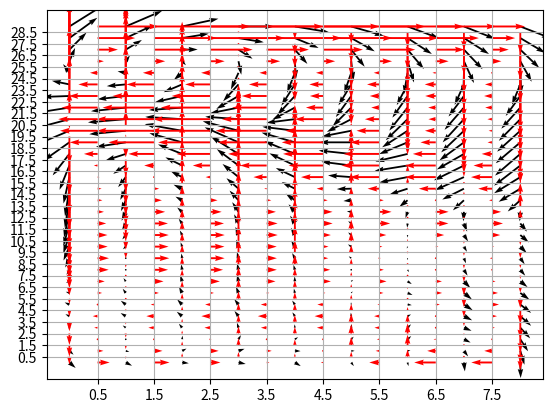

Recreate this plot in Python.
import numpy as np
import matplotlib.pyplot as plt
#from scipy.sparse import dia_matrix, block_diag
import scipy.sparse as sp

Uc = np.array(
[[2851.199984550476, 2851.199984550476, 3024.0000128746033,
  3283.200216293335, 2678.4001171588898, 1209.6000373363495,
  432.00003057718277, 432.00003057718277, 172.80000820755959],
 [1900.8001506328583, 1641.6001081466675, 1987.2001647949219,
  2764.8001313209534, 2592.000102996826, 1555.2000939846039,
  1296.000051498413, 1900.8001506328583, 1900.8001506328583],
 [777.6000469923019, 0.0, 172.80000820755959, 1123.200023174286,
  1468.8000798225403, 1123.200023174286, 1641.6001081466675,
  3024.0000128746033, 3542.400097846985],
 [-432.00003057718277, -1382.4000656604767, -1468.8000798225403,
  -691.2000328302383, -86.40000410377979, 259.2000022530556,
  1555.2000939846039, 3456.000244617462, 4492.800092697144],
 [-1814.4001364707947, -2332.8000605106354, -2419.200074672699,
  -1814.4001364707947, -1123.200023174286, -172.80000820755959,
  1555.2000939846039, 3715.200126171112, 4924.800324440002],
 [-2160.000032186508, -2246.400046348572, -2246.400046348572,
  -1900.8001506328583, -1209.6000373363495, -86.40000410377979,
  1900.8001506328583, 3974.4003295898438, 4924.800324440002],
 [-1641.6001081466675, -1382.4000656604767, -1382.4000656604767,
  -1123.200023174286, -432.00003057718277, 691.2000328302383,
  2246.400046348572, 3628.8002729415894, 4147.200036048889],
 [-1555.2000939846039, -1036.8000090122223, -864.0000611543655,
  -604.8000186681747, -86.40000410377979, 864.0000611543655,
  1900.8001506328583, 2937.6001596450806, 3283.200216293335],
 [-1296.000051498413, -432.00003057718277, -432.00003057718277,
  -604.8000186681747, -604.8000186681747, -86.40000410377979,
  691.2000328302383, 1641.6001081466675, 2246.400046348572],
 [-1900.8001506328583, -691.2000328302383, -345.60001641511917,
  -691.2000328302383, -1209.6000373363495, -1123.200023174286,
  -259.2000022530556, 950.4000753164291, 1987.2001647949219],
 [-2678.4001171588898, -1296.000051498413, -691.2000328302383,
  -1036.8000090122223, -1641.6001081466675, -1468.8000798225403,
  -345.60001641511917, 1382.4000656604767, 2937.6001596450806],
 [-2764.8001313209534, -1555.2000939846039, -1036.8000090122223,
  -1382.4000656604767, -1814.4001364707947, -1382.4000656604767,
  -86.40000410377979, 1900.8001506328583, 3888.0001544952393],
 [-2678.4001171588898, -1641.6001081466675, -1555.2000939846039,
  -1987.2001647949219, -2160.000032186508, -1382.4000656604767,
  -172.80000820755959, 1468.8000798225403, 3024.0000128746033],
 [-2419.200074672699, -1900.8001506328583, -2246.400046348572,
  -2851.199984550476, -2851.199984550476, -1987.2001647949219,
  -950.4000753164291, -259.2000022530556, -259.2000022530556],
 [-2073.6000180244446, -2160.000032186508, -3024.0000128746033,
  -4060.8001828193665, -4147.200036048889, -3542.400097846985,
  -3801.6003012657166, -5011.200177669525, -5702.399969100952],
 [-1987.2001647949219, -2505.6000888347626, -3888.0001544952393,
  -5443.200087547302, -5961.600494384766, -6566.40043258667,
  -8294.400072097778, -9849.600648880005, -9849.600648880005],
 [-2678.4001171588898, -3456.000244617462, -5184.000205993652,
  -7257.600545883179, -8640.000128746033, -10540.800762176514,
  -12873.600339889526, -13219.201040267944, -11923.200988769531],
 [-4492.800092697144, -5702.399969100952, -7603.200602531433,
  -9849.600648880005, -11577.600288391113, -13564.800453186035,
  -14947.200679779053, -13651.20062828064, -11923.200988769531],
 [-7603.200602531433, -9158.400535583496, -10972.800350189209,
  -12614.40110206604, -13824.000978469849, -14774.400329589844,
  -14601.601266860962, -12355.200576782227, -11491.200113296509],
 [-11664.000463485718, -13564.800453186035, -14860.800504684448,
  -15379.200267791748, -15120.001029968262, -14515.201091766357,
  -12960.00051498413, -11145.600700378418, -11145.600700378418],
 [-14774.400329589844, -16588.800144195557, -17020.80101966858,
  -16243.200731277466, -14774.400329589844, -13305.601215362549,
  -11577.600288391113, -10368.000411987305, -10540.800762176514],
 [-15897.601318359375, -17193.601369857788, -16761.600494384766,
  -15120.001029968262, -12960.00051498413, -11059.200525283813,
  -9936.000180244446, -9676.800298690796, -9763.2004737854],
 [-14947.200679779053, -15811.20114326477, -15033.600854873657,
  -12960.00051498413, -10281.6002368927, -8467.200422286987,
  -8294.400072097778, -8812.800478935242, -8640.000128746033],
 [-12182.400226593018, -12873.600339889526, -12268.800401687622,
  -10108.800530433655, -7948.8006591796875, -6998.400020599365,
  -6912.000489234924, -6998.400020599365, -6652.800607681274],
 [-7948.8006591796875, -8640.000128746033, -8380.800247192383,
  -6998.400020599365, -6134.400200843811, -5788.800144195557,
  -4924.800324440002, -4233.600211143494, -3801.6003012657166],
 [-2851.199984550476, -3715.200126171112, -3801.6003012657166,
  -3456.000244617462, -3542.400097846985, -3196.8000411987305,
  -1641.6001081466675, -259.2000022530556, 432.00003057718277],
 [2592.000102996826, 1900.8001506328583, 1728.000122308731,
  1296.000051498413, 518.4000045061111, 1036.8000090122223,
  2937.6001596450806, 4579.200267791748, 5184.000205993652],
 [7776.0003089904785, 7344.00007724762, 7084.80019569397, 6393.600082397461,
  5702.399969100952, 6134.400200843811, 7430.400252342224, 8467.200422286987,
  8640.000128746033],
 [12700.799989700317, 12355.200576782227, 12096.000051498413,
  11491.200113296509, 10800.0, 10713.600468635559, 11059.200525283813,
  11404.799938201904, 11318.401050567627],
 [16675.20031929016, 16502.40125656128, 16502.40125656128,
  16243.200731277466, 15552.000617980957, 14774.400329589844,
  14342.400741577148, 14169.60039138794, 13910.401153564453]]
)

Vc = np.array(
[[-2505.6000888347626, -1468.8000798225403, -345.60001641511917,
  -691.2000328302383, -1641.6001081466675, -1641.6001081466675,
  -1641.6001081466675, -4060.8001828193665, -7084.80019569397],
 [-1728.000122308731, -432.00003057718277, 1036.8000090122223,
  950.4000753164291, -86.40000410377979, 0.0, 345.60001641511917,
  -2505.6000888347626, -6307.20055103302],
 [-777.6000469923019, 432.00003057718277, 1641.6001081466675,
  1900.8001506328583, 950.4000753164291, 1209.6000373363495,
  1468.8000798225403, -1468.8000798225403, -5443.200087547302],
 [259.2000022530556, 1036.8000090122223, 1814.4001364707947,
  2246.400046348572, 1555.2000939846039, 1641.6001081466675,
  1555.2000939846039, -1382.4000656604767, -4838.400149345398],
 [864.0000611543655, 1382.4000656604767, 1987.2001647949219,
  2332.8000605106354, 1728.000122308731, 1555.2000939846039,
  777.6000469923019, -1900.8001506328583, -4406.400239467621],
 [950.4000753164291, 1728.000122308731, 2332.8000605106354,
  2419.200074672699, 1814.4001364707947, 1036.8000090122223,
  -259.2000022530556, -2592.000102996826, -3801.6003012657166],
 [518.4000045061111, 1900.8001506328583, 2851.199984550476,
  2851.199984550476, 1987.2001647949219, 691.2000328302383,
  -950.4000753164291, -2937.6001596450806, -3024.0000128746033],
 [-604.8000186681747, 1468.8000798225403, 2851.199984550476,
  3110.4001879692078, 2246.400046348572, 691.2000328302383,
  -1209.6000373363495, -3024.0000128746033, -2592.000102996826],
 [-2246.400046348572, 604.8000186681747, 2505.6000888347626,
  2937.6001596450806, 2246.400046348572, 777.6000469923019,
  -1036.8000090122223, -2678.4001171588898, -2678.4001171588898],
 [-4233.600211143494, -345.60001641511917, 2160.000032186508,
  2851.199984550476, 2332.8000605106354, 864.0000611543655,
  -864.0000611543655, -2332.8000605106354, -2764.8001313209534],
 [-6307.20055103302, -1209.6000373363495, 1987.2001647949219,
  3196.8000411987305, 2764.8001313209534, 1036.8000090122223,
  -864.0000611543655, -2332.8000605106354, -2937.6001596450806],
 [-8294.400072097778, -1987.2001647949219, 2073.6000180244446,
  3715.200126171112, 3283.200216293335, 1209.6000373363495,
  -1123.200023174286, -2937.6001596450806, -3369.6000695228577],
 [-10195.20070552826, -2937.6001596450806, 2160.000032186508,
  4147.200036048889, 3542.400097846985, 1036.8000090122223,
  -1987.2001647949219, -3715.200126171112, -3715.200126171112],
 [-11664.000463485718, -4060.8001828193665, 1987.2001647949219,
  4406.400239467621, 3456.000244617462, 259.2000022530556,
  -2851.199984550476, -4320.000064373016, -4320.000064373016],
 [-12528.000926971436, -4924.800324440002, 1641.6001081466675,
  4406.400239467621, 3024.0000128746033, -345.60001641511917,
  -3024.0000128746033, -4579.200267791748, -5097.60035276413],
 [-12614.40110206604, -5097.60035276413, 1814.4001364707947,
  4752.000296115875, 3024.0000128746033, -172.80000820755959,
  -2678.4001171588898, -4924.800324440002, -5961.600494384766],
 [-12009.601163864136, -4579.200267791748, 2678.4001171588898,
  5961.600494384766, 4147.200036048889, 777.6000469923019,
  -2419.200074672699, -5961.600494384766, -7344.00007724762],
 [-11059.200525283813, -3801.6003012657166, 3715.200126171112,
  7430.400252342224, 5529.600262641907, 1728.000122308731,
  -2419.200074672699, -6739.200139045715, -9158.400535583496],
 [-9763.2004737854, -2937.6001596450806, 4320.000064373016,
  7948.8006591796875, 5788.800144195557, 1555.2000939846039,
  -3456.000244617462, -7084.80019569397, -9849.600648880005],
 [-8208.000540733337, -2073.6000180244446, 4147.200036048889,
  6825.60031414032, 4406.400239467621, 0.0, -5356.8002343177795,
  -8208.000540733337, -9504.00059223175],
 [-6220.8003759384155, -1555.2000939846039, 3024.0000128746033,
  4320.000064373016, 1814.4001364707947, -2592.000102996826,
  -7516.800427436829, -9849.600648880005, -9504.00059223175],
 [-4233.600211143494, -1468.8000798225403, 1036.8000090122223,
  1123.200023174286, -1641.6001081466675, -5788.800144195557,
  -9590.400767326355, -10540.800762176514, -9849.600648880005],
 [-2332.8000605106354, -1641.6001081466675, -1123.200023174286,
  -2592.000102996826, -5529.600262641907, -8467.200422286987,
  -10454.40058708191, -10108.800530433655, -9590.400767326355],
 [-432.00003057718277, -1468.8000798225403, -2764.8001313209534,
  -5875.200319290161, -8640.000128746033, -9590.400767326355,
  -9849.600648880005, -9331.200242042542, -9072.000360488892],
 [1641.6001081466675, -777.6000469923019, -3542.400097846985,
  -7689.600133895874, -9676.800298690796, -9504.00059223175,
  -9417.600417137146, -9331.200242042542, -9244.8007106781],
 [3974.4003295898438, 691.2000328302383, -3283.200216293335,
  -7603.200602531433, -9072.000360488892, -9244.8007106781,
  -9676.800298690796, -9936.000180244446, -9676.800298690796],
 [6048.0000257492065, 2678.4001171588898, -1814.4001364707947,
  -6134.400200843811, -8035.200190544128, -8899.200654029846,
  -9676.800298690796, -9936.000180244446, -9331.200242042542],
 [7776.0003089904785, 4406.400239467621, 86.40000410377979,
  -4147.200036048889, -6480.000257492065, -7776.0003089904785,
  -8812.800478935242, -8899.200654029846, -8294.400072097778],
 [9244.8007106781, 5788.800144195557, 1987.2001647949219,
  -1900.8001506328583, -4492.800092697144, -6048.0000257492065,
  -7257.600545883179, -7257.600545883179, -6739.200139045715],
 [10454.40058708191, 7084.80019569397, 3542.400097846985, 0.0,
  -2592.000102996826, -4233.600211143494, -5356.8002343177795,
  -5616.000437736511, -5356.8002343177795]]
)
def test_1(Uc, Vc):
  Uc = Uc[:3, :4]
  Vc = Vc[:3, :4]

  print(Uc.shape)

  n, m = Uc.shape


  # Matrices that transform decentered U/V to centered
  # Uc = U * Cx
  # Vc = Cy * V
  half_diags = np.ones((2, max(n+1, m+1))) * 1/2
  Cx = sp.dia_matrix((half_diags, [0, -1]), shape=(m+1, m))
  Cy = sp.dia_matrix((half_diags, [0, 1]), shape=(n, n+1))

  #print(Cx.todense())
  #print(Cy.todense())

  # grad_L = A * X + B
  # X = conc( U.flatten(), V.flatten, Lambda.flatten )

  # Definition of B
  B_u = np.zeros((n, m+1))
  B_u[:, 1:-1] = - Uc[:, 1:] - Uc[:, :-1]
  B_u[:, 0] = - Uc[:, 0]
  B_u[:, -1] = - Uc[:, -1]
  B_u = B_u.flatten()

  B_v = np.zeros((n+1, m))
  B_v[1:-1, :] = - Vc[1:, :] - Vc[:-1, :]
  B_v[0, :] = - Vc[0, :]
  B_v[-1, :] = - Vc[-1, :]
  B_v = B_v.flatten()

  B_l = np.zeros((n, m)).flatten()
  B = np.concatenate((B_u, B_v, B_l))[np.newaxis].T
  print(B)

  ### Definition of A

  # Useful sub-blocks
  diags_uu = np.ones((3, m+1)) * 1/2
  diags_uu[1, 1:-1] = 1
  u_u_block = sp.dia_matrix((diags_uu, [-1, 0, 1]), shape=(m+1, m+1))

  diags_ul = np.ones((2, m+1))
  diags_ul[0, :] = -1
  u_l_block = sp.dia_matrix((diags_ul, [0, -1]), shape=(m+1, m))

  diags_vv = np.ones((3, n+1)) * 1/2
  diags_vv[1, 1:-1] = 1
  v_v_block = sp.dia_matrix((diags_vv, [-1, 0, 1]), shape=(n+1, n+1))

  diags_vl = np.ones((2, n+1))
  diags_vl[0, :] = -1
  v_l_block = sp.dia_matrix((diags_vl, [0, -1]), shape=(n+1, n))

  l_u_block = sp.dia_matrix((diags_ul, [0, 1]), shape=(m, m+1))
  l_v_block = sp.dia_matrix((diags_vl, [0, 1]), shape=(n, n+1))


  # blocks of A
  A_u_u = sp.block_diag([u_u_block]*n)
  A_u_v = None # empty block
  A_u_l = sp.block_diag([u_l_block]*n)

  A_v_u = None
  A_v_v = sp.csr_matrix(((n+1)*m, (n+1)*m))
  A_v_l = sp.csr_matrix(((n+1)*m, n*m))
  for k in range(m):
    A_v_v[k::m, k::m] = v_v_block
    A_v_l[k::m, k::m] = v_l_block

  A_l_u = sp.block_diag([l_u_block]*n)
  A_l_v = sp.csr_matrix((n*m, (n+1)*m))
  for k in range(m):
    A_l_v[k::m, k::m] = l_v_block
  A_l_l = None

  A = sp.bmat([[A_u_u, A_u_v, A_u_l],
              [A_v_u, A_v_v, A_v_l],
              [A_l_u, A_l_v, A_l_l]])

  print(A_l_u.todense())
  print(A_l_v.todense())

  print(np.linalg.det(A.todense()))
  print(np.linalg.det(A.todense()[:-1, :-1]))

  '''
  print(A.todense())
  print(np.linalg.det(A.todense()))
  # sp.linalg() unavailable in my version
  A_inv = np.linalg.inv(A.todense())
  print(A_inv)

  X = -1 * A_inv.dot(B)
  print(X)

  U = X[0:(n*(m+1))].reshape((n, m+1))
  V = X[(n*(m+1)):(n*(m+1) + (n+1)*m)].reshape((n+1, m))
  print(U)
  print(V)

  #plt.quiver(Uc, Vc)
  #plt.show()
  '''

def test_2(Uc, Vc):

  m, n = Uc.shape

  # gral(L(U, V, l)) = A * X + B

  # Blocks of A
  A_uu = sp.eye(m*(n-1)) * 2
  A_vv = sp.eye((m-1)*n) * 2
  A_uv = None
  A_vu = None

  diags_uvl = np.ones((2, m*n))
  diags_uvl[0, :] = -1
  uvl_block = sp.dia_matrix((diags_uvl, [0, 1]), shape=(n-1, n))
  A_ul = sp.block_diag([uvl_block]*m)

  A_vl = sp.lil_matrix(((m-1)*n, m*n))
  for k in range((m-1)*n):
    A_vl[k, k] = - 1
    A_vl[k, k + n] = 1

  A_lu = A_ul.T
  A_lv = A_vl.T
  A_ll = None

  print(A_vl.todense())

  A = sp.bmat([[A_uu, A_uv, A_ul],
               [A_vu, A_vv, A_vl],
               [A_lu, A_lv, A_ll]])

  # Remove one of the constraints that is redundant with all others.
  A2 = sp.lil_matrix(A)[:-1, :-1]

  # definition of B
  B_u = - (Uc[:, :-1] + Uc[:, 1:]).flatten()
  B_v = - (Vc[:-1, :] + Vc[1:, :]).flatten()
  B_l = np.zeros((m, n)).flatten()

  B = np.concatenate((B_u, B_v, B_l))[np.newaxis].T

  # to fit A2
  B2 = B[:-1]

  # sp.linalg() unavailable in my version
  A2_inv = np.linalg.inv(A2.todense())
  #print(A2_inv[:(m*(n-1) + (m-1)*n), :(m*(n-1) + (m-1)*n)])
  X = - A2_inv.dot(B2)

  U = X[0:(m*(n-1))].reshape((m, n-1))
  V = X[(m*(n-1)):(m*(n-1) + (m-1)*n)].reshape((m-1, n))

  return np.array(U), np.array(V)


if __name__=="__main__":

  #Uc = Uc[:3, :4]
  #Vc = Vc[:3, :4]

  U, V = test_2(Uc, Vc)

  m, n = Uc.shape

  print(Uc.shape)
  print(U.shape)
  print(V.shape)

  print(Uc)
  print(Vc)
  #print(V)
  print(U)
  print(V)


  y_axis = np.array([a for a in range(m)])
  x_axis = np.array([a for a in range(n)])
  x_axis_U = x_axis[:-1] + 0.5
  y_axis_V = y_axis[:-1] + 0.5


  fig, ax = plt.subplots()

  ax.quiver(x_axis, y_axis, Uc, Vc)
  ax.quiver(x_axis_U, y_axis, U, U*0, color="red")
  ax.quiver(x_axis, y_axis_V, V*0, V, color="red")

  ax.set_xticks(x_axis_U.tolist(), minor=False)
  ax.set_yticks(y_axis_V.tolist(), minor=False)
  ax.xaxis.grid(True, which='major')
  ax.yaxis.grid(True, which='major')
  plt.show()
